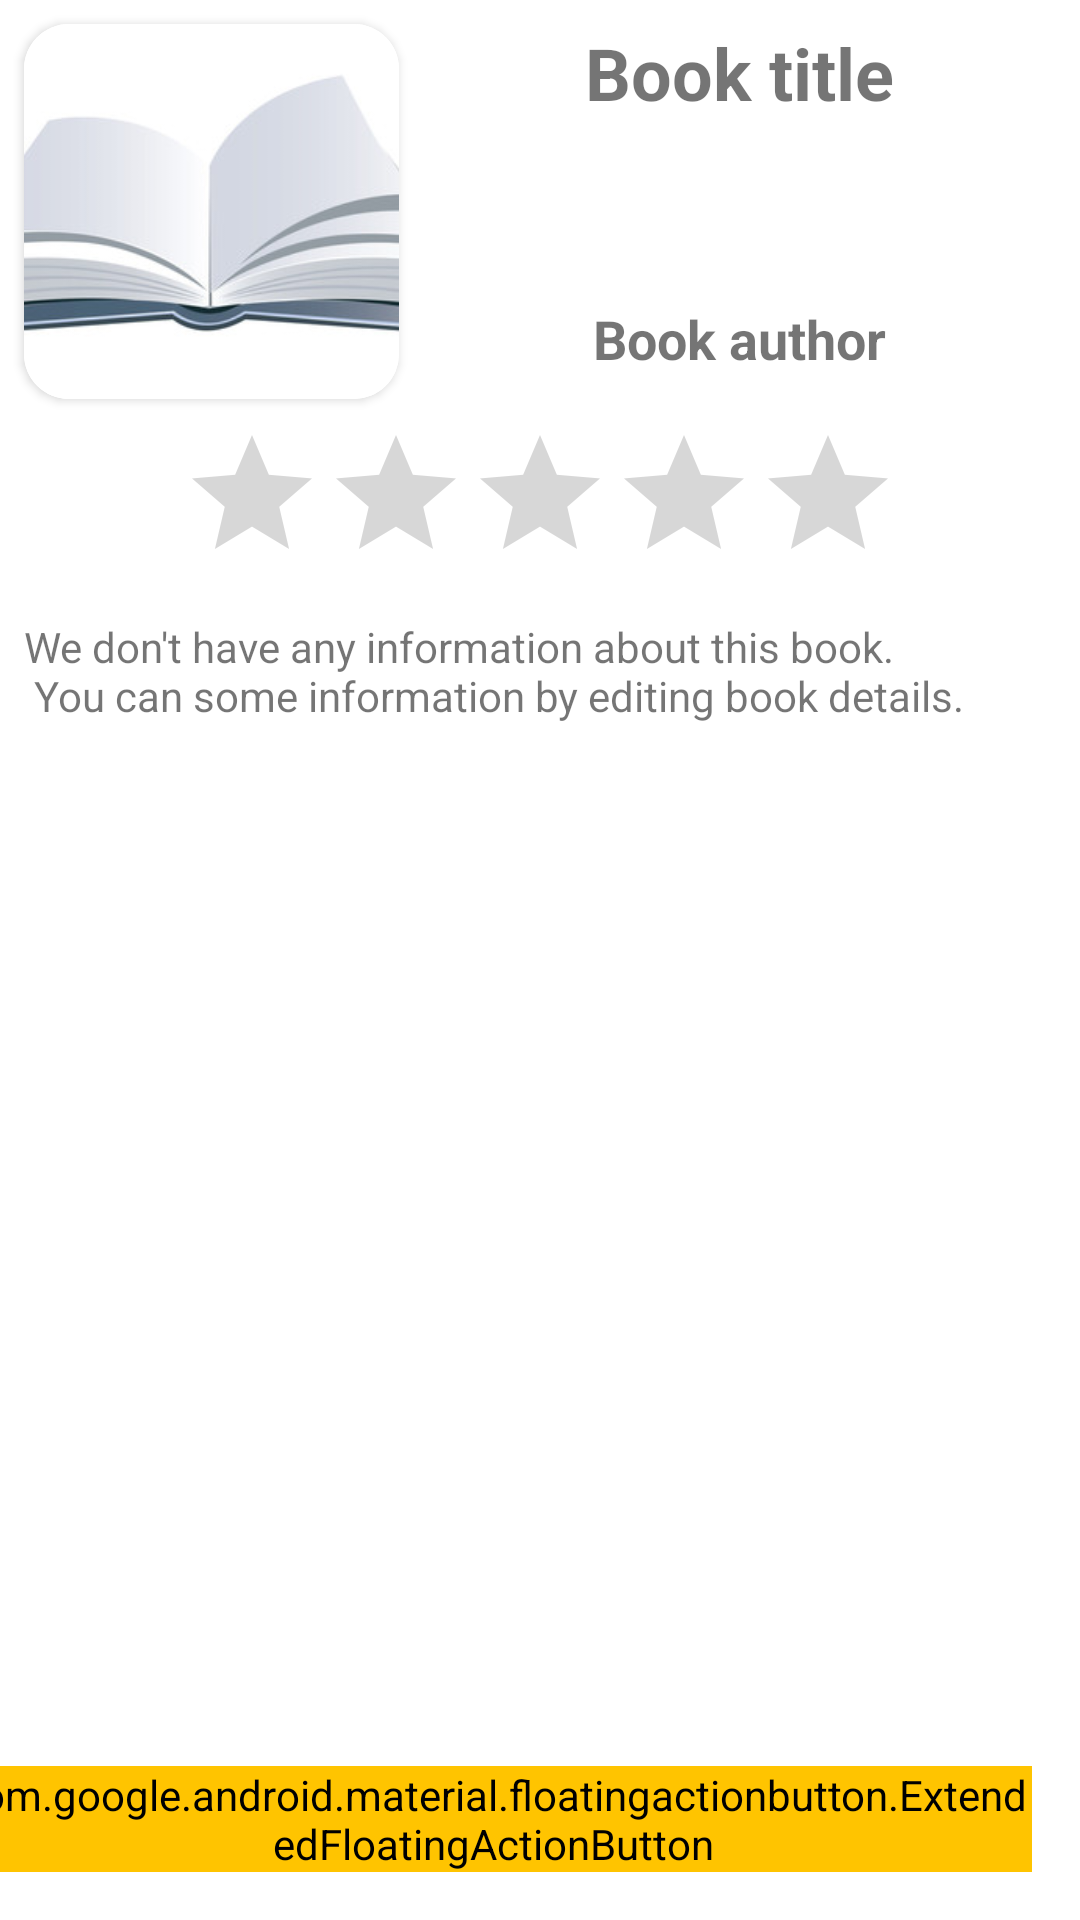

Here is an Android app screen rendered from its layout file. Give the layout XML and the strings, colors and styles it references.
<!-- AndroidManifest.xml: application theme AppTheme -->
<!-- res/layout/fragment_book_details.xml -->
<?xml version="1.0" encoding="utf-8"?>
<androidx.constraintlayout.widget.ConstraintLayout
    xmlns:android="http://schemas.android.com/apk/res/android"
    xmlns:app="http://schemas.android.com/apk/res-auto"
    android:layout_width="match_parent"
    android:layout_height="match_parent">

    <ProgressBar
        android:id="@+id/progress"
        style="?android:attr/progressBarStyle"
        android:layout_width="wrap_content"
        android:layout_height="wrap_content"
        android:visibility="gone"
        app:layout_constraintBottom_toBottomOf="parent"
        app:layout_constraintEnd_toEndOf="parent"
        app:layout_constraintStart_toStartOf="parent"
        app:layout_constraintTop_toTopOf="parent" />

    <androidx.cardview.widget.CardView
        android:id="@+id/outer_card_view"
        android:layout_width="@dimen/details_header_card_outer_size"
        android:layout_height="@dimen/details_header_card_outer_size"
        android:layout_margin="@dimen/basic_margin"
        app:cardBackgroundColor="@color/colorWhite"
        app:cardCornerRadius="@dimen/details_header_card_corner_radius"
        app:layout_constraintStart_toStartOf="parent"
        app:layout_constraintTop_toTopOf="parent">

        <androidx.appcompat.widget.AppCompatImageView
            android:id="@+id/book_cover"
            android:layout_width="@dimen/details_header_card_outer_size"
            android:layout_height="@dimen/details_header_card_outer_size"
            android:background="@color/colorWhite"
            android:scaleType="centerCrop"
            android:src="@drawable/cover_placeholder" />

    </androidx.cardview.widget.CardView>

    <com.google.android.material.floatingactionbutton.ExtendedFloatingActionButton
        android:id="@+id/favourite_button"
        android:layout_width="wrap_content"
        android:layout_height="wrap_content"
        android:layout_margin="@dimen/fab_margin"
        android:layout_marginEnd="16dp"
        android:layout_marginBottom="16dp"
        android:backgroundTint="@color/colorAccent"
        android:checkable="true"
        app:icon="@drawable/favourite_selector"
        app:iconTint="@color/colorWhite"
        app:layout_constraintBottom_toBottomOf="parent"
        app:layout_constraintEnd_toEndOf="parent" />

    <TextView
        android:id="@+id/author_name"
        android:layout_width="0dp"
        android:layout_height="wrap_content"
        android:layout_margin="@dimen/basic_margin"
        android:ellipsize="end"
        android:text="@string/author_name_placeholder"
        android:textAlignment="center"
        android:textSize="18sp"
        android:textStyle="bold"
        app:layout_constraintBottom_toBottomOf="@+id/outer_card_view"
        app:layout_constraintEnd_toEndOf="parent"
        app:layout_constraintStart_toEndOf="@+id/outer_card_view" />

    <RatingBar
        android:id="@+id/book_rate"
        android:layout_width="wrap_content"
        android:layout_height="wrap_content"
        android:layout_margin="@dimen/basic_margin"
        android:indeterminate="false"
        android:isIndicator="true"
        android:rating="0.0"
        android:stepSize="0.5"
        app:layout_constraintEnd_toEndOf="parent"
        app:layout_constraintStart_toStartOf="parent"
        app:layout_constraintTop_toBottomOf="@+id/outer_card_view" />

    <androidx.core.widget.NestedScrollView
        android:layout_width="0dp"
        android:layout_height="0dp"
        android:layout_margin="@dimen/basic_margin"
        android:fillViewport="true"
        app:layout_constraintBottom_toBottomOf="parent"
        app:layout_constraintEnd_toEndOf="parent"
        app:layout_constraintStart_toStartOf="parent"
        app:layout_constraintTop_toBottomOf="@+id/book_rate">

        <TextView
            android:id="@+id/book_description"
            android:layout_width="match_parent"
            android:layout_height="wrap_content"
            android:text="@string/book_description_placeholder" />
    </androidx.core.widget.NestedScrollView>

    <TextView
        android:id="@+id/book_title"
        android:layout_width="0dp"
        android:layout_height="wrap_content"
        android:layout_margin="@dimen/basic_margin"
        android:ellipsize="end"
        android:maxLines="3"
        android:text="@string/book_title_placeholder"
        android:textAlignment="center"
        android:textSize="24sp"
        android:textStyle="bold"
        app:layout_constraintEnd_toEndOf="parent"
        app:layout_constraintStart_toEndOf="@+id/outer_card_view"
        app:layout_constraintTop_toTopOf="parent" />


</androidx.constraintlayout.widget.ConstraintLayout>
<!-- resources referenced by this layout -->
<resources>
  <color name="colorAccent">#ffc400</color>
  <color name="colorWhite">#FFFFFF</color>
  <dimen name="basic_margin">8dp</dimen>
  <dimen name="details_header_card_corner_radius">15dp</dimen>
  <dimen name="details_header_card_outer_size">125dp</dimen>
  <dimen name="fab_margin">16dp</dimen>
  <!-- drawable cover_placeholder: jpg bitmap (drawable, 11948 bytes) -->
  <!-- drawable favourite_selector (drawable) -->
  <?xml version="1.0" encoding="utf-8"?>
  <selector xmlns:android="http://schemas.android.com/apk/res/android">
      <item android:state_checked="true"
          android:drawable="@drawable/ic_favorite_black_24dp" />
      <item android:state_pressed="true"
          android:drawable="@drawable/ic_favorite_black_24dp" />
      <item android:state_pressed="false"
          android:drawable="@drawable/ic_baseline_favorite_border_24" />
  </selector>
  <string name="author_name_placeholder">Book author</string>
  <string name="book_description_placeholder">We don\'t have any information about this book.\n You can some information by editing book details.</string>
  <string name="book_title_placeholder">Book title</string>
  <style name="AppTheme" parent="Theme.MaterialComponents.Light.DarkActionBar">
          <item name="colorPrimary">@color/colorPrimary</item>
          <item name="colorPrimaryDark">@color/colorPrimaryDark</item>
          <item name="colorAccent">@color/colorAccent</item>
          <item name="textAppearanceButton">@style/AppTextAppearance.Button</item>
      </style>
  <!-- drawable ic_baseline_favorite_border_24 (drawable) -->
  <vector xmlns:android="http://schemas.android.com/apk/res/android"
      android:width="24dp"
      android:height="24dp"
      android:viewportWidth="24"
      android:viewportHeight="24"
      android:tint="@color/colorWhite">
    <path
        android:fillColor="@color/colorAccent"
        android:pathData="M16.5,3c-1.74,0 -3.41,0.81 -4.5,2.09C10.91,3.81 9.24,3 7.5,3 4.42,3 2,5.42 2,8.5c0,3.78 3.4,6.86 8.55,11.54L12,21.35l1.45,-1.32C18.6,15.36 22,12.28 22,8.5 22,5.42 19.58,3 16.5,3zM12.1,18.55l-0.1,0.1 -0.1,-0.1C7.14,14.24 4,11.39 4,8.5 4,6.5 5.5,5 7.5,5c1.54,0 3.04,0.99 3.57,2.36h1.87C13.46,5.99 14.96,5 16.5,5c2,0 3.5,1.5 3.5,3.5 0,2.89 -3.14,5.74 -7.9,10.05z"/>
  </vector>
  <color name="colorPrimary">#37474f</color>
  <color name="colorPrimaryDark">#263238</color>
  <style name="AppTextAppearance.Button" parent="TextAppearance.MaterialComponents.Button">
          <item name="android:textAllCaps">true</item>
      </style>
</resources>
